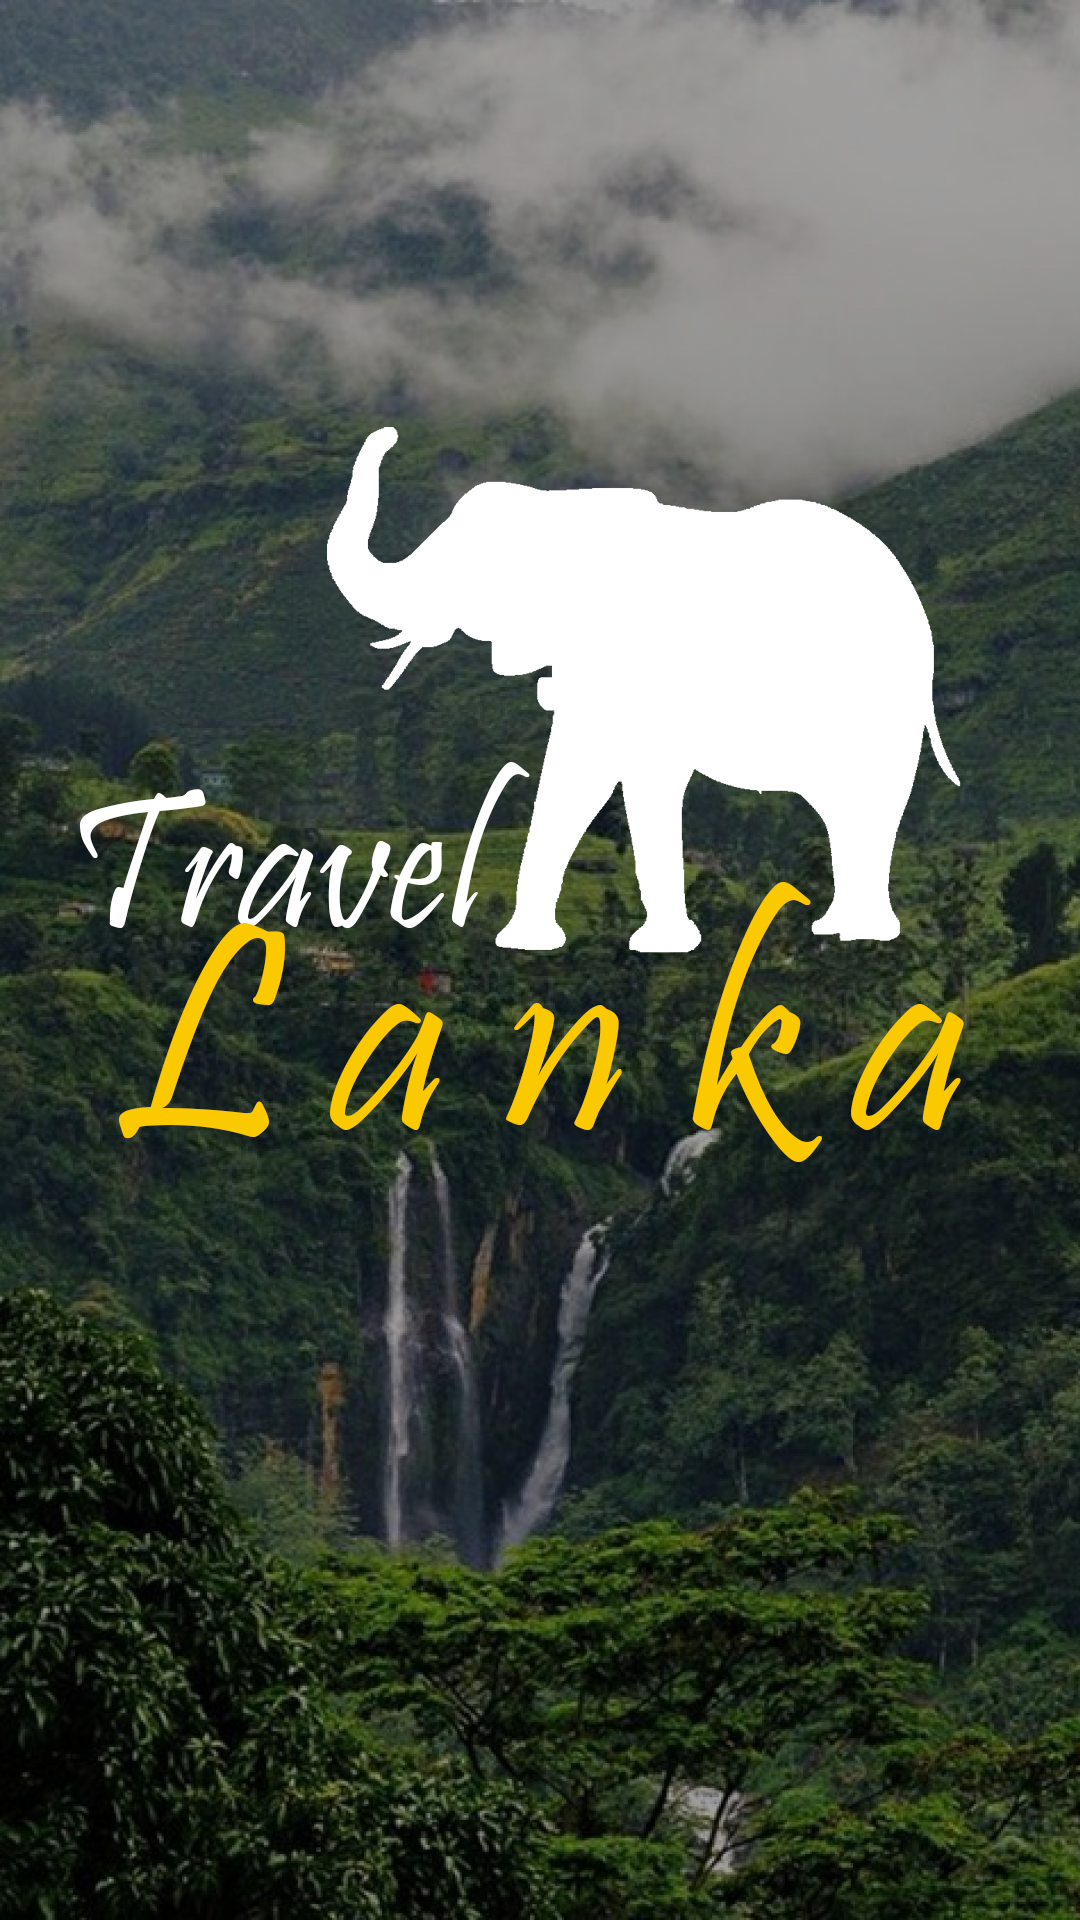

This screen was rendered from an Android layout file. Write that file and the resources it references.
<!-- AndroidManifest.xml: application theme AppTheme -->
<!-- res/layout/activity_splash.xml -->
<?xml version="1.0" encoding="utf-8"?>
<android.support.constraint.ConstraintLayout xmlns:android="http://schemas.android.com/apk/res/android"
    xmlns:app="http://schemas.android.com/apk/res-auto"
    xmlns:tools="http://schemas.android.com/tools"
    android:layout_width="match_parent"
    android:layout_height="match_parent"
    android:background="@drawable/splashfinal"
    tools:context=".SplashActivity">

    <android.support.constraint.Guideline
        android:layout_width="wrap_content"
        android:layout_height="54dp"
        android:id="@+id/v_guideline1"
        android:orientation="vertical"
        tools:layout_editor_absoluteY="0dp"
        tools:layout_editor_absoluteX="90dp"
        app:layout_constraintGuide_percent="0.15"/>

    <android.support.constraint.Guideline
        android:layout_width="wrap_content"
        android:layout_height="567dp"
        android:id="@+id/v_guideline2"
        android:orientation="vertical"
        tools:layout_editor_absoluteY="0dp"
        tools:layout_editor_absoluteX="333dp"
        app:layout_constraintGuide_percent="0.8567708"/>

    <android.support.constraint.Guideline
        android:layout_width="wrap_content"
        android:layout_height="567dp"
        android:id="@+id/v_guideline3"
        android:orientation="vertical"
        tools:layout_editor_absoluteY="0dp"
        tools:layout_editor_absoluteX="118dp"
        app:layout_constraintGuide_percent="0.30729166"/>

    <android.support.constraint.Guideline
        android:layout_width="384dp"
        android:layout_height="wrap_content"
        android:id="@+id/h_guideline1"
        android:orientation="horizontal"
        tools:layout_editor_absoluteY="326dp"
        tools:layout_editor_absoluteX="0dp"
        app:layout_constraintGuide_percent="0.5749559"/>

    
</android.support.constraint.ConstraintLayout>
<!-- resources referenced by this layout -->
<resources>
  <!-- drawable splashfinal: jpg bitmap (drawable-v24, 813291 bytes) -->
  <style name="AppTheme" parent="Theme.AppCompat.Light.NoActionBar">
          
          <item name="colorPrimary">@color/colorPrimary</item>
          <item name="colorPrimaryDark">#1F7A22</item>
          <item name="colorAccent">@color/colorAccent</item>
      </style>
  <color name="colorPrimary">#008577</color>
  <color name="colorAccent">#FFC107</color>
</resources>
